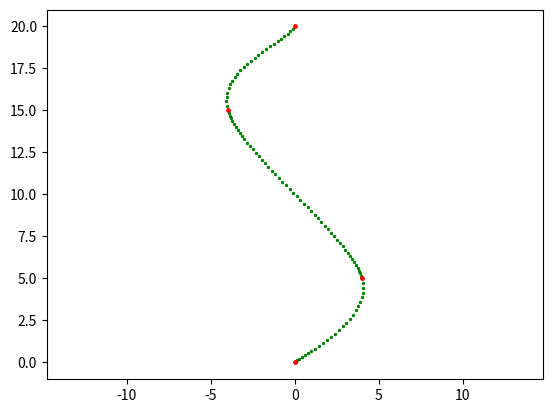
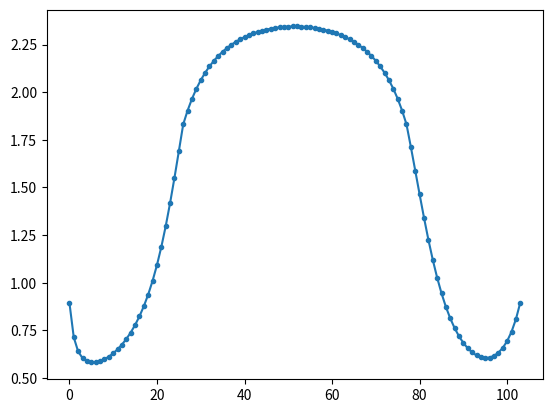

The script that saved these images, in order:
import numpy as np
import matplotlib.pyplot as plt

def  plot_rows(points, ax):
    
    numrows = 5
    numcols = 7

    delr = 1
    delc = 1.5

    radius = 0.25

    # fig, ax = plt.subplots()

    for r in range(numrows):
        for c in range(numcols):
            circle = plt.Circle((r*delr,c*delc),radius)
            ax.add_patch(circle)

    plt.scatter(points[:,0], points[:,1],c='red')


def calc_spline(points, del_d=0.5, b=0, tau=0, f=1):
    virt_start = endpoint_extrapolation(points[:2,:],-f)
    virt_end = endpoint_extrapolation(points[-2:,:],f)

    points = np.concatenate((virt_start,points,virt_end))

    fullSpline = []
    fullSplineHeadings = []
    for i in range(points.shape[0]-3):
        splineSeg, headingSeg = KB_spline(points[i:i+4,:], del_d, b, tau)
        fullSpline.append(splineSeg[:-1,:]) #don't include the last points because they will be the first points in the next segment
        fullSplineHeadings.append(headingSeg[:-1])
        # fullSplineHeadings = [fullSplineHeadings, headingSeg]

    fullSpline.append(splineSeg[-1,:]) #add the last points to the very end
    fullSplineHeadings.append([headingSeg[-1]])

    return np.vstack(fullSpline), np.concatenate(fullSplineHeadings)
        


def endpoint_extrapolation(pts,factor=1):
    """ Computes a virtual point for the spline endpoints based on linear extrapolation

    Args:
        pts: numpy array of 2 points, the second of which is the endpoint
        factor: relative length along line of the new point away from the other 2. 1 means the old endpont will be at the midpoint

    Returns:
        endpt: the new virtual endpoint [x,y]
    """

    x = pts[0,0] + (factor+1)*(pts[1,0]-pts[0,0])
    y = pts[0,1] + (factor+1)*(pts[1,1]-pts[0,1])

    return np.column_stack((x,y))


def KB_spline(pts, del_d=0.5, b=0, tau=0):
    """ Computes the modified Kochanek–Bartels spline segment between the points. b = tau = 0 for Catmull-Rom spline

    Args:
        pts: numpy array of 4 points
        N: num of interpolation points of spline
        del_d: the desired distance between spline points
        b: Kochanek–Bartels bias term
        tau: Kochanek–Bartels tension term

    Returns:
        CR_spline: 
    """
    M = np.array([[0, 1, 0, 0],
                    [-0.5*(1-tau)*(1+b), (1-tau)*b, 0.5*(1-tau)*(1-b), 0],
                    [(1-tau)*(1+b), 0.5*(1-tau)*(1-3*b)-3, -(1-tau)+3, -0.5*(1-tau)*(1-b)],
                    [-0.5*(1-tau)*(1+b), -0.5*(1-tau)*(1-b)+2, 0.5*(1-tau)*(1+b)-2, 0.5*(1-tau)*(1-b)]])

    C_x = M @ pts[:,0]
    C_y = M @ pts[:,1]

    # del_d = 0.2 #m
    N_int = 1000
    t_int = np.linspace(0,1,N_int)
    T_int = np.array([np.ones(N_int), 2*t_int, 3*(t_int**2)])
    X_p = T_int.T @ C_x[1:]
    Y_p = T_int.T @ C_y[1:]
    L = np.trapz(np.sqrt(X_p**2+Y_p**2),t_int)

    N = np.round(L/del_d).astype(int)

    print(f'Segment length: {L}')
    print(f'Num pts in Segment: {N}')

    t = np.linspace(0,1,N)
    T = np.array([np.ones(N), t, t**2, t**3])
    X = T.T @ C_x
    Y = T.T @ C_y

    CR_spline = np.column_stack((X,Y))

    T_p = np.array([np.ones(N), 2*t, 3*(t**2)])

    X_p = T_p.T @ C_x[1:]
    Y_p = T_p.T @ C_y[1:]

    headings = np.arctan2(Y_p,X_p)  #*180/np.pi

    return CR_spline, headings

def two_pt_spline(locs,heads,f, N):
    """ Computes a cubic Hermite spline segment between 2 points given their headings

    Args:
        locs: numpy array of 2 point locations: [x,y]
        heads: numpy array of 2 point headings: [dx, dy]
        f: scale factor multiplied to heading directions
        N: num of interpolation points of spline

    Returns:
        spline
    """
    M = np.array([[1, 0, 0, 0],
                  [0, 0, 1, 0],
                  [-3, 3, 1, 2],
                  [2, -2, -1, -1]])

    C_x = M @ [locs[:,0], heads[:,0]]
    C_y = M @ [locs[:,1], heads[:,1]]
    
    t = np.linspace(0,1,N)
    T = np.array([np.ones(N), t, t**2, t**3])
    X = T.T @ C_x
    Y = T.T @ C_y

    spline = np.column_stack((X,Y))
    return spline

def main():
    
    # points = np.array([[0,-1], #starting point
    #                 [0.5, 0],
    #                 [0.5, 9],
    #                 [1.5, 9],
    #                 [1.5, 0],
    #                 [2.5,0]])
    
    points = np.array([[0,0], #starting point
                [4, 5],
                # [0, 10],
                [-4, 15],
                [0, 20]])
    

    fig, ax = plt.subplots()
    # ax.set_xlim((-2,7))
    # ax.set_ylim((-2,10))
    ax.axis('equal')

    # plot_rows(points,ax)
    del_d = 0.25  #the desired distance between spline points.  Should be set to v_b*dt

    fullSpline, fullHeadings = calc_spline(points, del_d, b=0, tau=0, f=0.5)

    # fig, ax = plt.subplots()
    
    ax.scatter(fullSpline[:,0], fullSpline[:,1],c='green',s=2) #interpolated spline points
    ax.scatter(points[:,0], points[:,1],c='red',s=6) #waypoints

    fig,ax2 = plt.subplots()

    ax2.plot(fullHeadings, marker='.')

    plt.show()


if __name__ == "__main__":
    main()